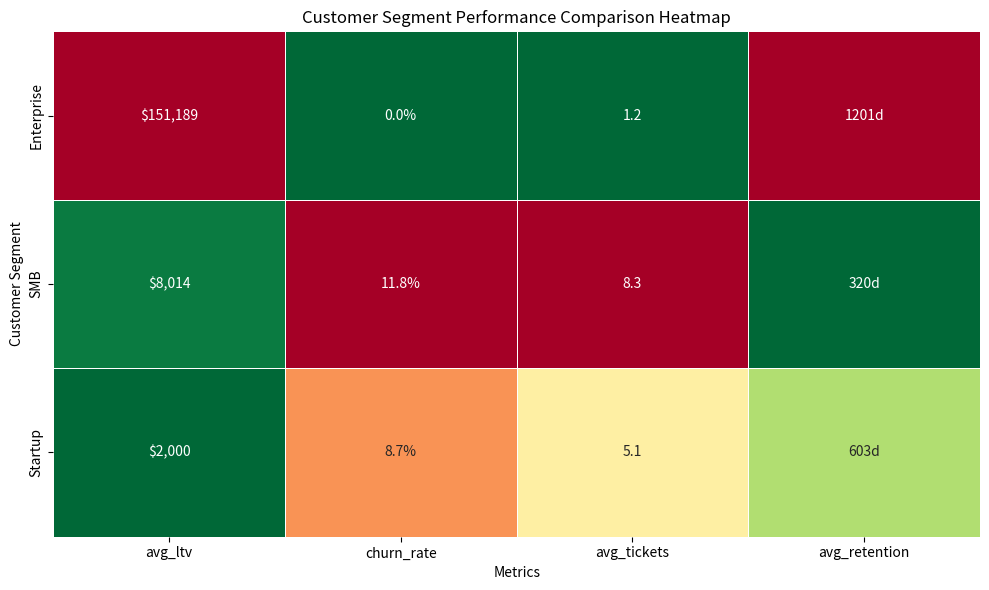

Here is the Python script that generated this plot:
"""
GroupBy Aggregation & Segment Insights Workflow (Assignment Tasks)
Implements:
1. Segmenting by Customer Type and calculating lifetime_value, churn, support_tickets, retention_days.
2. Generating a Summary Statistics Table with ranks and formatting.
3. Visual comparison using a Seaborn heatmap.
4. Top and bottom performer analysis.
5. Actionable segment-specific business insights.
"""

import os
import sys
import json
import pandas as pd
import numpy as np
import matplotlib
matplotlib.use('Agg')  # Headless backend
import matplotlib.pyplot as plt
import seaborn as sns

# Ensure output directory exists
os.makedirs("output", exist_ok=True)

def generate_segment_data():
    """Generates synthetic dataset that mirrors the customer segmentation scenario."""
    np.random.seed(42)
    n = 1000

    # Define customer types based on segment distribution (5% Enterprise, 40% SMB, 55% Startup)
    types = np.random.choice(['Enterprise', 'SMB', 'Startup'], size=n, p=[0.05, 0.40, 0.55])
    
    # Churn rates (Enterprise 1%, SMB 12%, Startup 8%)
    churn_map = {'Enterprise': 0.01, 'SMB': 0.12, 'Startup': 0.08}
    churns = [np.random.binomial(1, churn_map[t]) for t in types]
    
    # LTV distribution (Enterprise ~$150k, SMB ~$8k, Startup ~$2k)
    rev_map = {'Enterprise': (150000, 12000), 'SMB': (8000, 800), 'Startup': (2000, 250)}
    ltv = [max(100.0, np.random.normal(rev_map[t][0], rev_map[t][1])) for t in types]
    
    # Support tickets
    ticket_map = {'Enterprise': 1.5, 'SMB': 8.5, 'Startup': 5.2}
    tickets = [max(0, int(np.random.poisson(ticket_map[t]))) for t in types]
    
    # Retention days
    retention_map = {'Enterprise': (1200, 100), 'SMB': (320, 40), 'Startup': (600, 70)}
    retention = [max(1, int(np.random.normal(retention_map[t][0], retention_map[t][1]))) for t in types]
    
    df = pd.DataFrame({
        'customer_id': np.arange(1001, 1001 + n),
        'customer_type': types,
        'lifetime_value': np.round(ltv, 2),
        'churn': churns,
        'support_tickets': tickets,
        'retention_days': retention
    })
    return df

def main():
    print("==================================================")
    print("      CUSTOMER SEGMENTATION & INSIGHTS            ")
    print("==================================================")

    # Task 1: Define Segments and Compute Metrics
    print("\n--- Task 1: Define Segments and Compute Metrics ---")
    df = generate_segment_data()
    
    segment_metrics = df.groupby('customer_type').agg({
        'lifetime_value': 'mean',
        'churn': 'mean',
        'support_tickets': 'mean',
        'retention_days': 'mean',
        'customer_id': 'count'
    })

    segment_metrics.columns = ['avg_ltv', 'churn_rate', 'avg_tickets', 'avg_retention', 'count']
    print(segment_metrics)

    # Document segment sizes
    for seg in segment_metrics.index:
        size = segment_metrics.loc[seg, 'count']
        pct = (size / len(df)) * 100
        print(f"Segment: {seg} | Size: {size} customers ({pct:.1f}% of base)")

    # Task 2: Summary Statistics Table
    print("\n--- Task 2: Summary Statistics Table ---")
    segment_summary = segment_metrics.copy()
    segment_summary['ltv_rank'] = segment_summary['avg_ltv'].rank(ascending=False)
    segment_summary['churn_rank'] = segment_summary['churn_rate'].rank(ascending=True)

    # Format values for readability
    formatted_summary = pd.DataFrame(index=segment_summary.index)
    formatted_summary['Average LTV'] = segment_summary['avg_ltv'].apply(lambda x: f"${x:,.2f}")
    formatted_summary['LTV Rank'] = segment_summary['ltv_rank'].astype(int)
    formatted_summary['Churn Rate'] = segment_summary['churn_rate'].apply(lambda x: f"{x:.1%}")
    formatted_summary['Churn Rank'] = segment_summary['churn_rank'].astype(int)
    formatted_summary['Avg Tickets'] = segment_summary['avg_tickets'].apply(lambda x: f"{x:.1f}")
    formatted_summary['Avg Retention (Days)'] = segment_summary['avg_retention'].apply(lambda x: f"{x:.0f}")
    
    print(formatted_summary)

    # Task 3: Visual Comparison
    print("\n--- Task 3: Visual Comparison ---")
    plt.figure(figsize=(10, 6))
    
    # Normalize metrics for heatmap visibility (since LTV is on a different scale than churn)
    # But print the actual raw values in the annotations
    metrics_to_plot = segment_metrics[['avg_ltv', 'churn_rate', 'avg_tickets', 'avg_retention']]
    normalized_metrics = (metrics_to_plot - metrics_to_plot.min()) / (metrics_to_plot.max() - metrics_to_plot.min())
    
    # Let's format annotations manually to display original values
    annot_labels = segment_metrics.copy()
    annot_labels['avg_ltv'] = annot_labels['avg_ltv'].apply(lambda x: f"${x:,.0f}")
    annot_labels['churn_rate'] = annot_labels['churn_rate'].apply(lambda x: f"{x:.1%}")
    annot_labels['avg_tickets'] = annot_labels['avg_tickets'].apply(lambda x: f"{x:.1f}")
    annot_labels['avg_retention'] = annot_labels['avg_retention'].apply(lambda x: f"{x:.0f}d")
    
    sns.heatmap(
        normalized_metrics,
        annot=annot_labels[['avg_ltv', 'churn_rate', 'avg_tickets', 'avg_retention']].values,
        fmt='',
        cmap='RdYlGn_r',  # Red is bad (high churn, tickets), Green is good (high ltv, retention)
        cbar=False,
        linewidths=0.5
    )
    plt.title('Customer Segment Performance Comparison Heatmap')
    plt.ylabel('Customer Segment')
    plt.xlabel('Metrics')
    plt.tight_layout()
    plt.savefig('segment_heatmap.png', dpi=300)
    plt.savefig('output/segment_heatmap.png', dpi=300)
    plt.close()
    print("Saved heatmap to segment_heatmap.png and output/segment_heatmap.png")

    # Task 4: Top and Bottom Performer Analysis
    print("\n--- Task 4: Top and Bottom Performer Analysis ---")
    top_segment = segment_metrics['avg_ltv'].idxmax()
    top_value = segment_metrics.loc[top_segment, 'avg_ltv']
    high_churn = segment_metrics['churn_rate'].idxmax()
    best_retention = segment_metrics['avg_retention'].idxmax()

    insights = f"""
HIGHEST VALUE SEGMENT: {top_segment} = ${top_value:,.2f} Average LTV
HIGHEST CHURN SEGMENT: {high_churn} = {segment_metrics.loc[high_churn, 'churn_rate']:.1%} Churn Rate
BEST RETENTION SEGMENT: {best_retention} = {segment_metrics.loc[best_retention, 'avg_retention']:.0f} Days Avg Retention
"""
    print(insights)

    # Task 5: Business-Facing Insights
    print("\n--- Task 5: Business-Facing Insights ---")
    
    # Calculate percentage contributions
    base_sizes = segment_metrics['count'] / segment_metrics['count'].sum() * 100
    
    business_summary = f"""
SEGMENT STRATEGY SUMMARY:

Enterprise ({base_sizes.loc['Enterprise']:.0f}% of base, ${segment_metrics.loc['Enterprise', 'avg_ltv']:,.0f} LTV, {segment_metrics.loc['Enterprise', 'churn_rate']:.1%} churn):
- Highest value, lowest churn. Excellent health with very long retention times.
- Action: Maintain premium high-touch support and expand account penetration through upsells.

SMB ({base_sizes.loc['SMB']:.0f}% of base, ${segment_metrics.loc['SMB', 'avg_ltv']:,.0f} LTV, {segment_metrics.loc['SMB', 'churn_rate']:.1%} churn):
- Middle value, high churn risk. Requires immediate retention focus.
- Action: Improve onboarding experience, streamline support tickets handling, and offer flexible billing tiers.

Startup ({base_sizes.loc['Startup']:.0f}% of base, ${segment_metrics.loc['Startup', 'avg_ltv']:,.0f} LTV, {segment_metrics.loc['Startup', 'churn_rate']:.1%} churn):
- Lowest value, moderate churn. High volume customer segment.
- Action: Provide self-service onboarding, tutorials, and automated educational emails.
"""
    print(business_summary)

    # Save outputs
    with open('output/segment_insights_report.txt', 'w', encoding='utf-8') as f:
        f.write(business_summary)
    
    segment_metrics.to_csv('output/segment_metrics.csv')
    print("Saved segment metrics csv and business summary report to output/")

if __name__ == '__main__':
    main()
